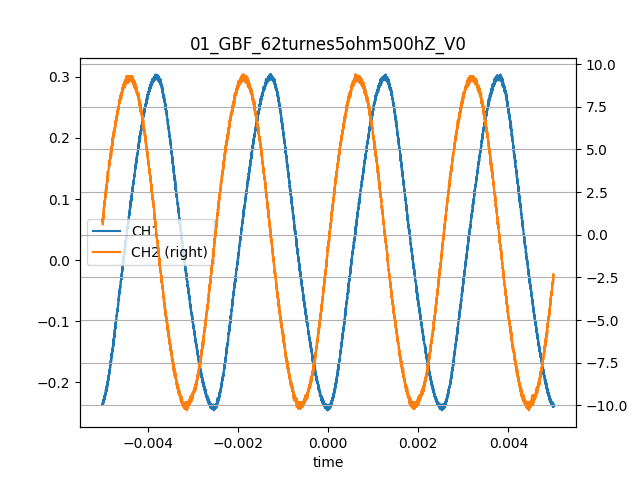

Values plotted in this chart, from the file beside it:
time, CH1, CH2
-0.005, -0.236, 0.8
-0.004999, -0.234, 0.9
-0.004998, -0.236, 0.8
-0.004997, -0.234, 0.9
-0.004996, -0.236, 0.6
-0.004995, -0.234, 0.9
-0.004994, -0.234, 1.0
-0.004993, -0.236, 0.9
-0.004992, -0.232, 0.9
-0.004991, -0.232, 0.9
-0.00499, -0.234, 1.0
-0.004989, -0.236, 0.9
-0.004988, -0.236, 1.1
-0.004987, -0.234, 1.1
-0.004986, -0.232, 1.0
-0.004985, -0.23, 1.3
-0.004984, -0.23, 1.2
-0.004983, -0.23, 1.3
-0.004982, -0.234, 1.0
-0.004981, -0.23, 0.9
-0.00498, -0.228, 1.1
-0.004979, -0.232, 1.2
-0.004978, -0.23, 1.3
-0.004977, -0.23, 1.2
-0.004976, -0.23, 1.3
-0.004975, -0.23, 1.3
-0.004974, -0.23, 1.4
-0.004973, -0.228, 1.5
-0.004972, -0.23, 1.6
-0.004971, -0.23, 1.5
-0.00497, -0.232, 1.4
-0.004969, -0.228, 1.6
-0.004968, -0.228, 1.5
-0.004967, -0.228, 1.5
-0.004966, -0.228, 1.6
-0.004965, -0.23, 1.6
-0.004964, -0.228, 1.6
-0.004963, -0.228, 1.6
-0.004962, -0.224, 1.8
-0.004961, -0.222, 1.6
-0.00496, -0.226, 1.8
-0.004959, -0.228, 1.7
-0.004958, -0.226, 1.8
-0.004957, -0.224, 1.8
-0.004956, -0.226, 1.7
-0.004955, -0.224, 1.9
-0.004954, -0.226, 2.0
-0.004953, -0.224, 1.9
-0.004952, -0.224, 1.8
-0.004951, -0.224, 1.9
-0.00495, -0.224, 2.1
-0.004949, -0.222, 2.0
-0.004948, -0.222, 2.1
-0.004947, -0.222, 2.0
-0.004946, -0.222, 2.1
-0.004945, -0.222, 2.0
-0.004944, -0.222, 2.1
-0.004943, -0.222, 2.1
-0.004942, -0.222, 2.1
-0.004941, -0.218, 2.1
... 9,940 more rows
